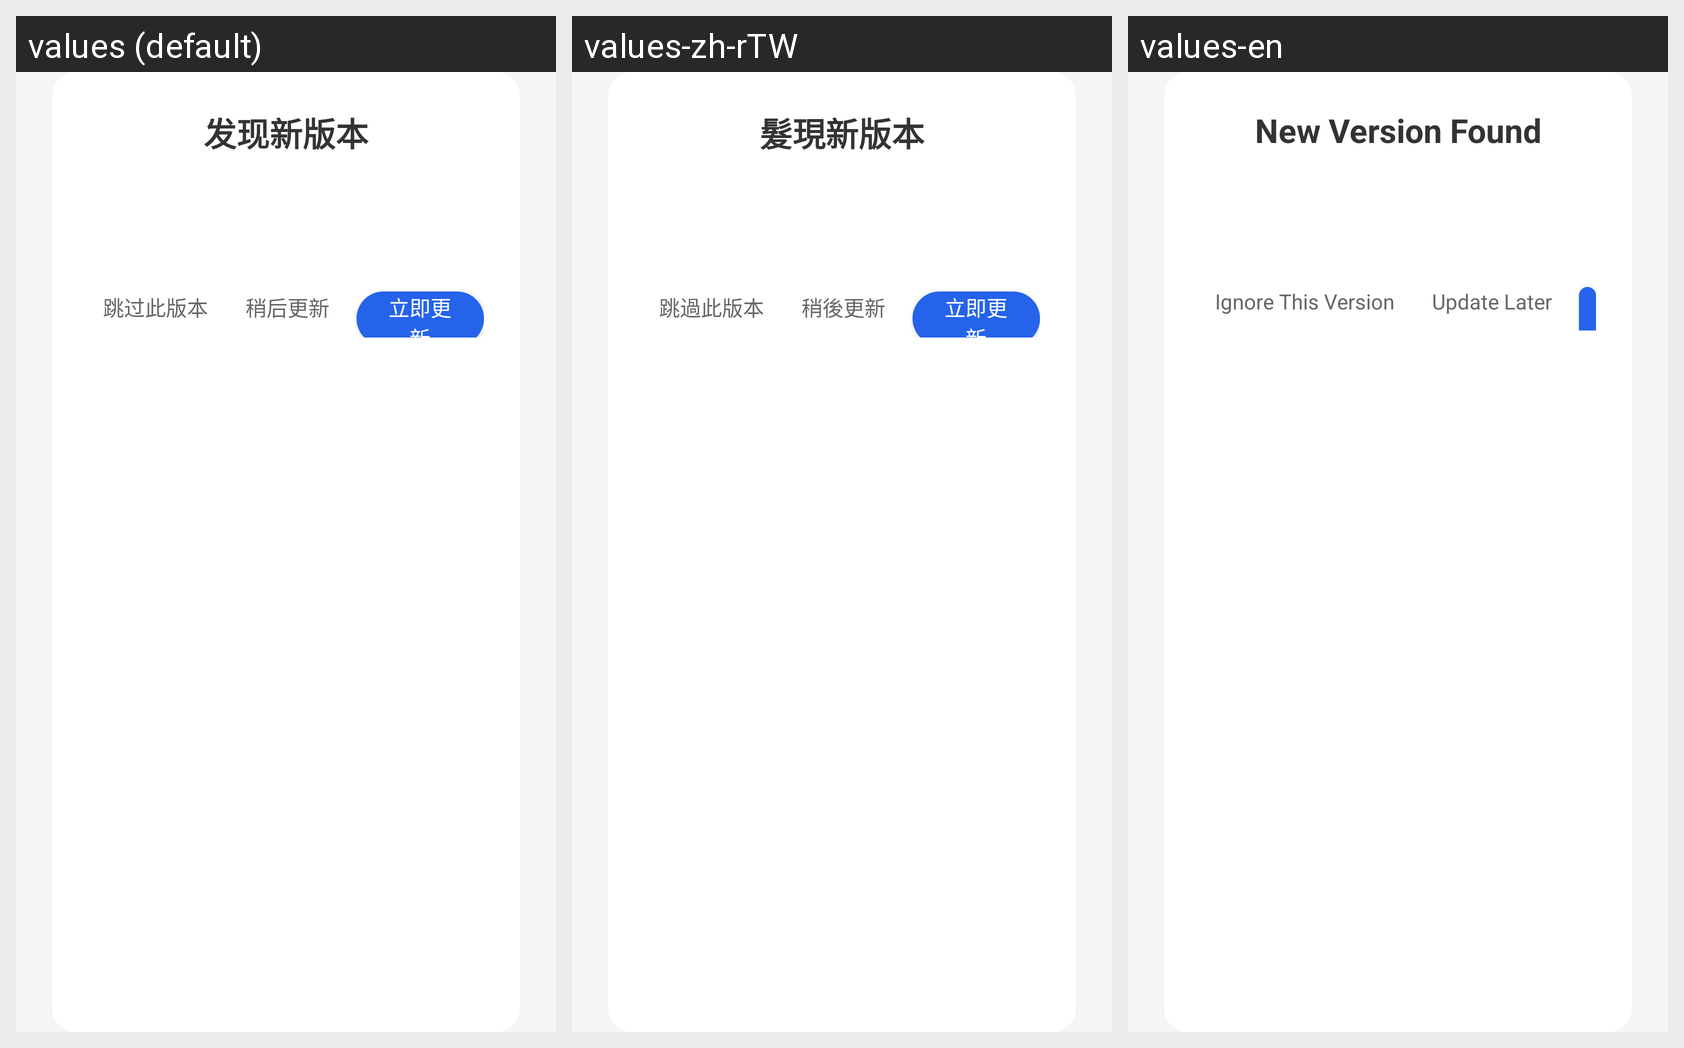

Strings drawn on this Android screen and how each of the app's shown locales translates them:
Android screen res/layout/dialog_update.xml rendered under 3 locales, left to right: values (default), values-zh-rTW, values-en. Device: Nexus 5 (rendered at 1080×1920; each locale shown at half size, 540×960, under a caption strip naming it); theme AppTheme.
Strings drawn on this screen, with the default value and each locale's value (text and hints the layout hard-codes, and strings that could not be matched under every locale, appear in the picture but are not listed):

update_title
  values: 发现新版本
  values-zh-rTW: 髮現新版本
  values-en: New Version Found

update_ignore
  values: 跳过此版本
  values-zh-rTW: 跳過此版本
  values-en: Ignore This Version

update_later
  values: 稍后更新
  values-zh-rTW: 稍後更新
  values-en: Update Later
